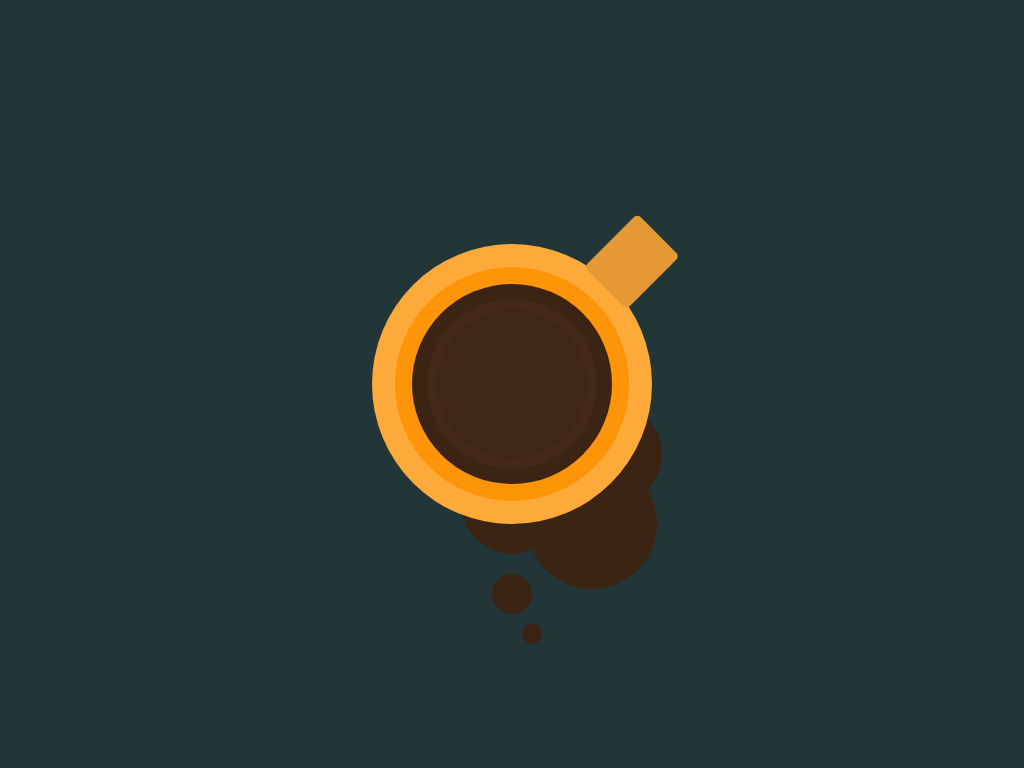

Write a web page that renders exactly this picture using CSS.

<!-- file: index.html -->
<!DOCTYPE html>
<html>
    <head>
        <link rel="stylesheet" href="style.css">
    </head>
    <body>
        <div class="coffeemug"></div>
    </body>
</html>

/* file: style.css */
* {
    box-sizing: border-box !important;
}

body {
    margin: 0;
    padding: 0;
    background: #233637;
    height: 100vh;
    display: flex;
    justify-content: center;
    align-items: center;
}

html {
    font-size: 62.5%;
}

.coffeemug {
    position: relative;
    width: 15rem;
    height: 15rem;
    border-radius: 50%;
    background-color: #3f2616;
    box-shadow: 0 0 0 1rem #442918,
    0 0 0 2.5rem #3c2415,
    0 0 0 4.2rem #fe9407,
    0 0 0 6.5rem #feaa3a,
    0 12rem 0 -2.5rem #3c2415,
    10rem 7rem 0 -2.5rem #3c2415,
    8rem 14rem 0 -1rem #3c2415,
    0 21rem 0 -5.5rem #3c2415,
    2rem 25rem 0 -6.5rem #3c2415;
}

.coffeemug::before {
    content: "";
    position: absolute;
    height: 7.5rem;
    width: 6rem;
    background-color: #e49934;
    top: -8.5rem;
    right: -7.5rem;
    border-radius: .5rem;
    transform: rotate(45deg);
}
